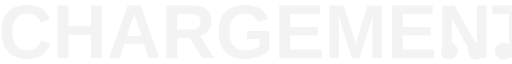
t = 0.00 s
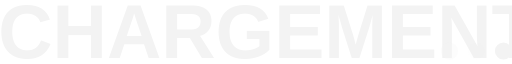
t = 0.23 s
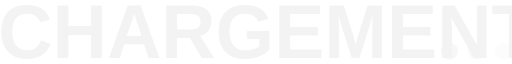
t = 0.43 s
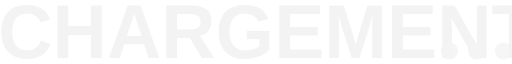
t = 0.68 s
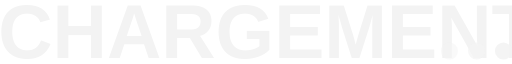
t = 0.85 s
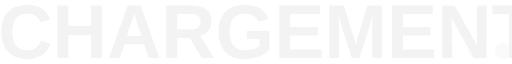
t = 1.08 s

The animated SVG that drew these frames (rendered in a browser with its animation timeline set to each time). Animation: 3 SMIL elements (animate=3); one cycle of 1.30 s, repeats indefinitely.

<?xml version="1.0" encoding="UTF-8" standalone="no"?>
<!DOCTYPE svg PUBLIC "-//W3C//DTD SVG 1.1//EN" "http://www.w3.org/Graphics/SVG/1.1/DTD/svg11.dtd">
<svg width="100%" height="100%" viewBox="0 0 463 54" version="1.1" xmlns="http://www.w3.org/2000/svg" xmlns:xlink="http://www.w3.org/1999/xlink" xml:space="preserve" xmlns:serif="http://www.serif.com/" style="fill-rule:evenodd;clip-rule:evenodd;stroke-linejoin:round;stroke-miterlimit:2;">
    <g transform="matrix(1,0,0,0.825617,-5.9952e-15,1.17327e-14)">
        <rect id="Artboard3" x="0" y="-0" width="462.988" height="65.044" style="fill:none;"/>
        <g id="Artboard31" serif:id="Artboard3">
            <g transform="matrix(0.710096,0,0,0.860079,-27.976,-469.526)">
                <g transform="matrix(95.8566,0,0,95.8566,588.464,617.102)">
                </g>
                <text x="37.097px" y="617.102px" style="font-family:'AvenirNextCondensed-Heavy', 'Avenir Next Condensed', sans-serif;font-weight:900;font-stretch:condensed;font-size:95.857px;fill:rgb(243,243,243);">CHARGEMENT</text>
            </g>
            <g transform="matrix(1,0,0,1.21122,-69.3887,-942.207)">
                <circle cx="475.797" cy="822.087" r="7.73" style="fill:rgb(243,243,243);"><animate
                    attributeName="opacity"
                    dur="1s"
                    values="0;1;0"
                    repeatCount="indefinite"
                    begin="0.1"/></circle>
            </g>
            <g transform="matrix(1,0,0,1.21122,-44.8785,-942.207)">
                <circle cx="475.797" cy="822.087" r="7.73" style="fill:rgb(243,243,243);"><animate
                    attributeName="opacity"
                    dur="1s"
                    values="0;1;0"
                    repeatCount="indefinite"
                    begin="0.2"/></circle>
            </g>
            <g transform="matrix(1,0,0,1.21122,-20.5389,-942.207)">
                <circle cx="475.797" cy="822.087" r="7.73" style="fill:rgb(243,243,243);"><animate
                    attributeName="opacity"
                    dur="1s"
                    values="0;1;0"
                    repeatCount="indefinite"
                    begin="0.3"/></circle>
            </g>
        </g>
    </g>
</svg>
